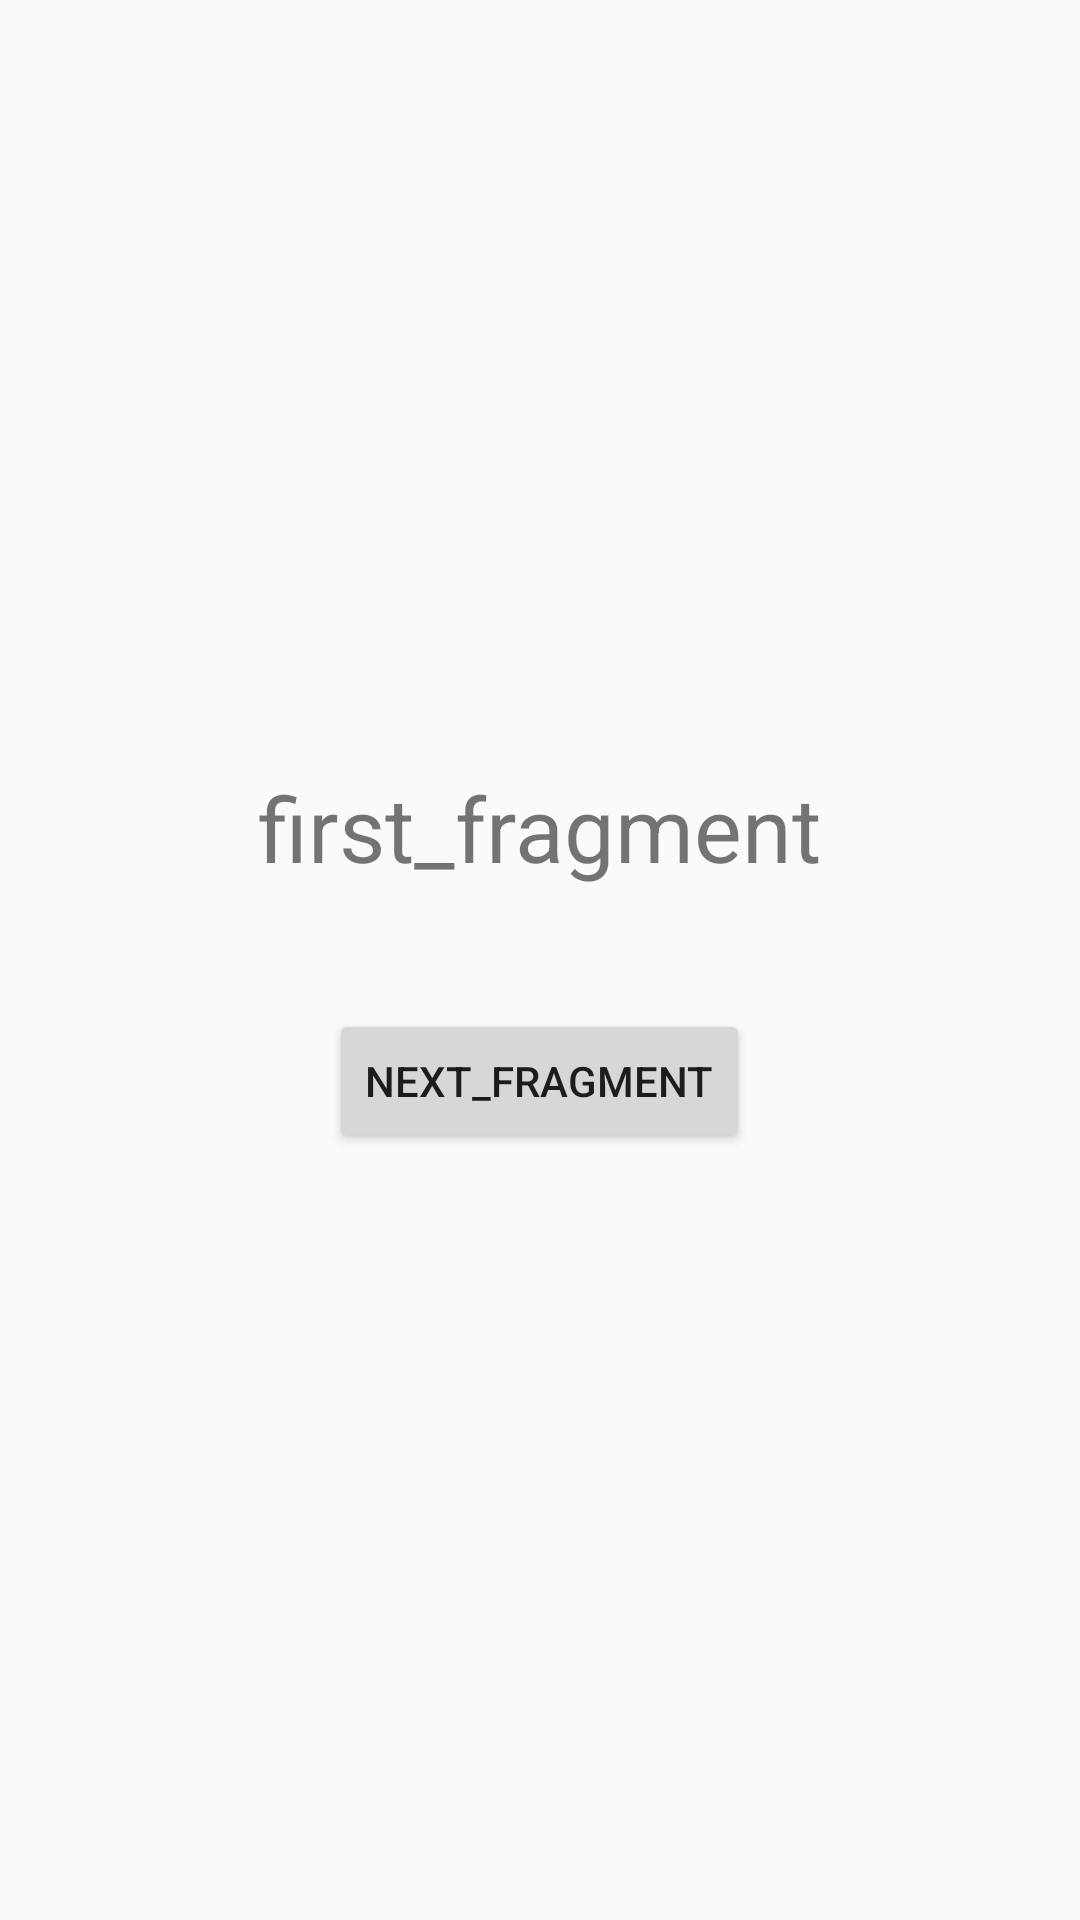

Produce the Android XML layout that renders to this screen, including the resource entries it uses.
<!-- AndroidManifest.xml: application theme AppTheme -->
<!-- res/layout/fragment_first.xml -->
<?xml version="1.0" encoding="utf-8"?>
<LinearLayout xmlns:android="http://schemas.android.com/apk/res/android"

    android:layout_width="match_parent"

    android:layout_height="match_parent"

    android:orientation="vertical">

    <LinearLayout

        android:layout_width="match_parent"

        android:layout_height="match_parent"

        android:gravity="center"

        android:orientation="vertical">

        <TextView

            android:layout_width="wrap_content"

            android:layout_height="wrap_content"

            android:text="@string/first_fragment"

            android:textSize="30sp" />

        <TextView
            android:id="@+id/from_second_fragment"

            android:layout_width="wrap_content"

            android:layout_height="wrap_content"

            android:textSize="30sp" />

        <Button

            android:id="@+id/next_fragment"

            android:layout_width="wrap_content"

            android:layout_height="wrap_content"

            android:text="@string/next_fragment" />

    </LinearLayout>

</LinearLayout>
<!-- resources referenced by this layout -->
<resources>
  <string name="first_fragment">first_fragment</string>
  <string name="next_fragment">next_fragment</string>
  <style name="AppTheme" parent="Base.Theme.AppCompat.Light.DarkActionBar">
          
          <item name="colorPrimary">@color/colorPrimary</item>
          <item name="colorPrimaryDark">@color/colorPrimaryDark</item>
          <item name="colorAccent">@color/colorAccent</item>
      </style>
  <!-- not gathered from this repository: default colours our renderer supplied (Android Studio template values) -->
  <color name="colorPrimary">#FF6200EE</color>
  <color name="colorPrimaryDark">#FF3700B3</color>
  <color name="colorAccent">#FF03DAC5</color>
</resources>
